Photos from the image-classification dataset "rvlcdip_preprocessed1" in the GitHub repository MariamAnwer820/Document-Image-Classification. Its 10 classes are: ADVE, email, form, letter, memo, news, note, report, resume, scientific document.

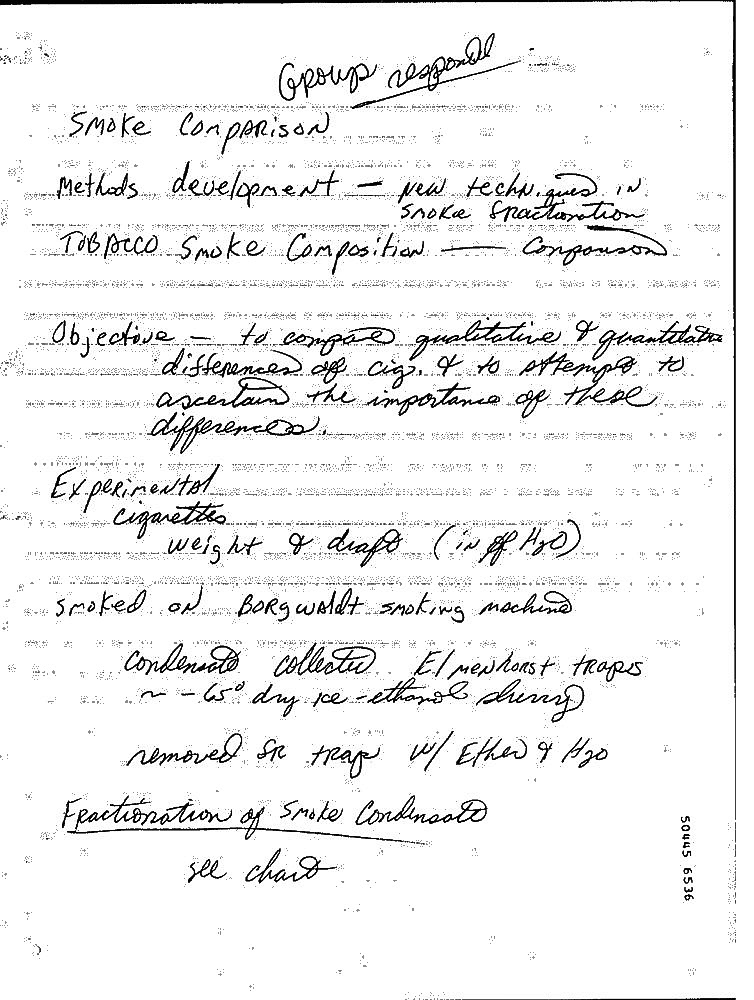
Label: note

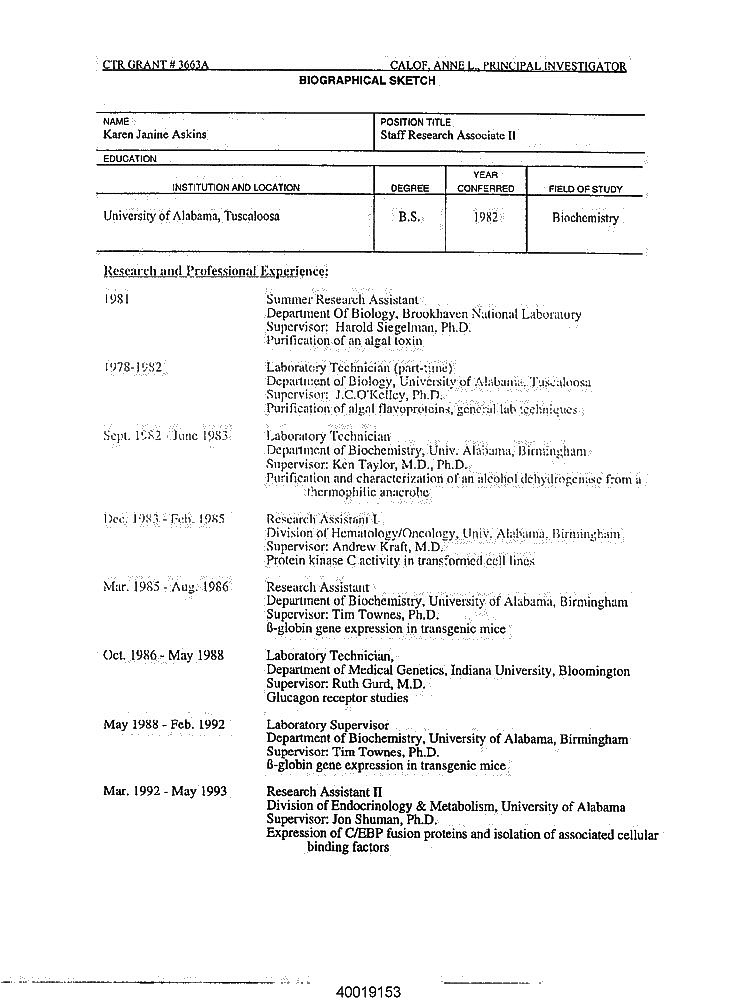
Label: resume

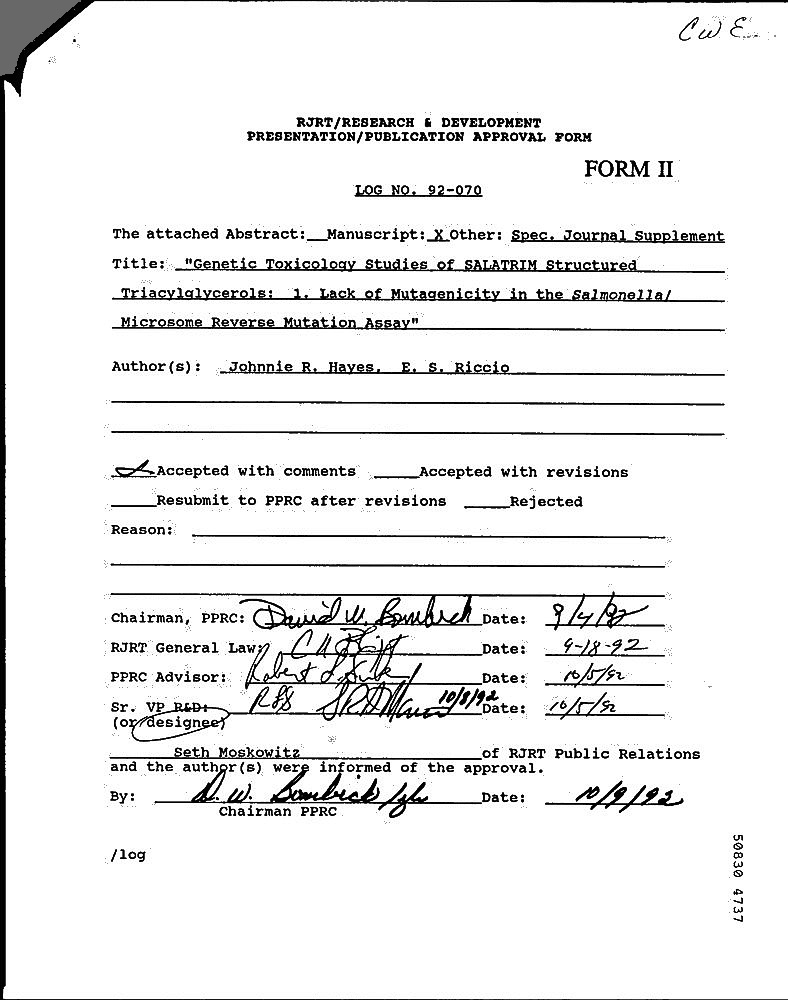
Label: form

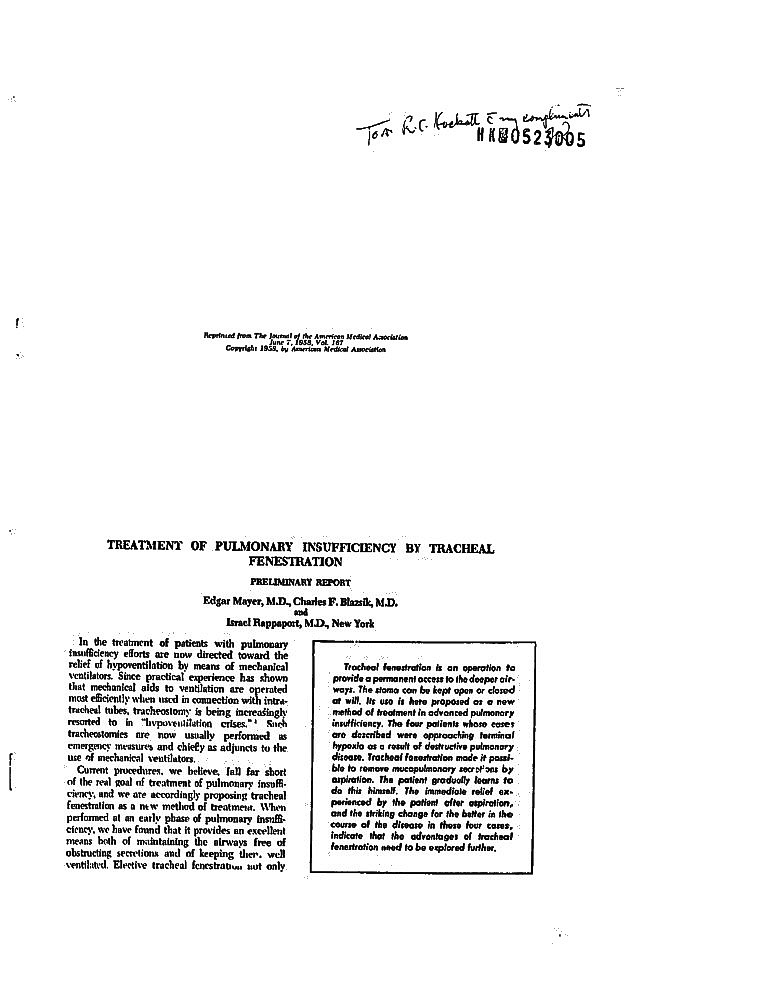
Label: scientific document

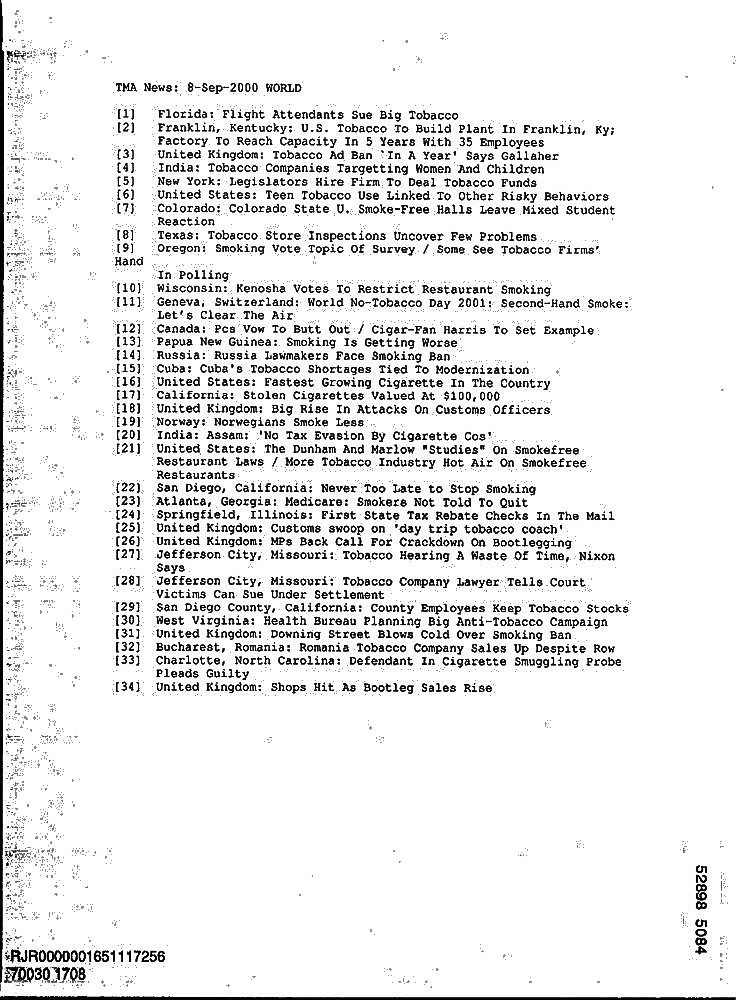
Label: email

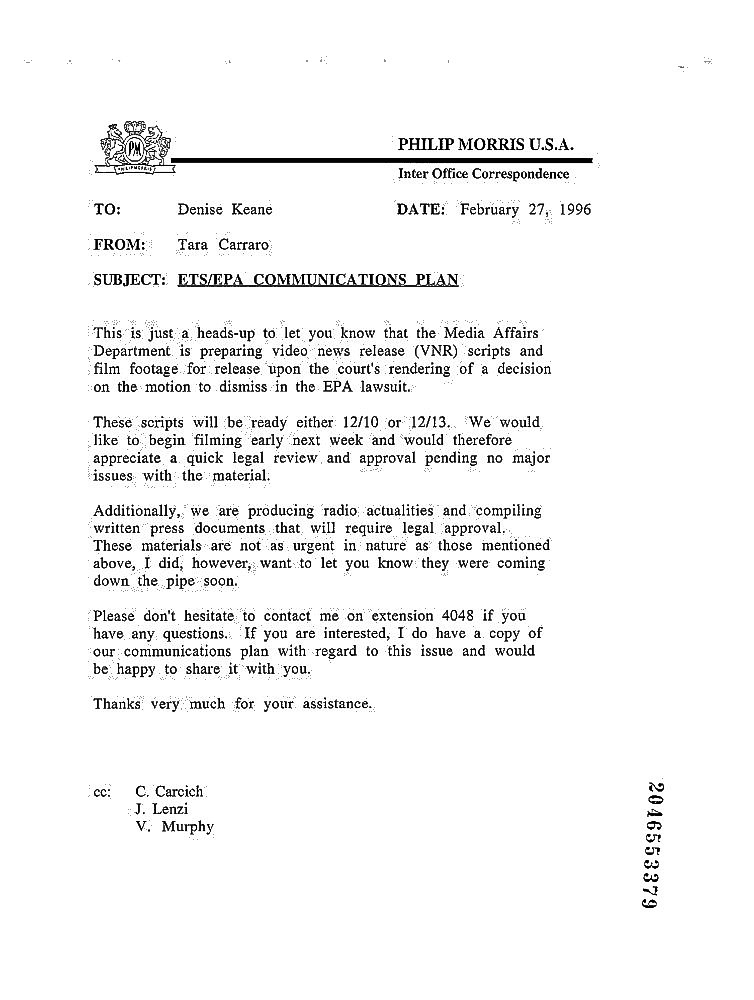
Label: memo
